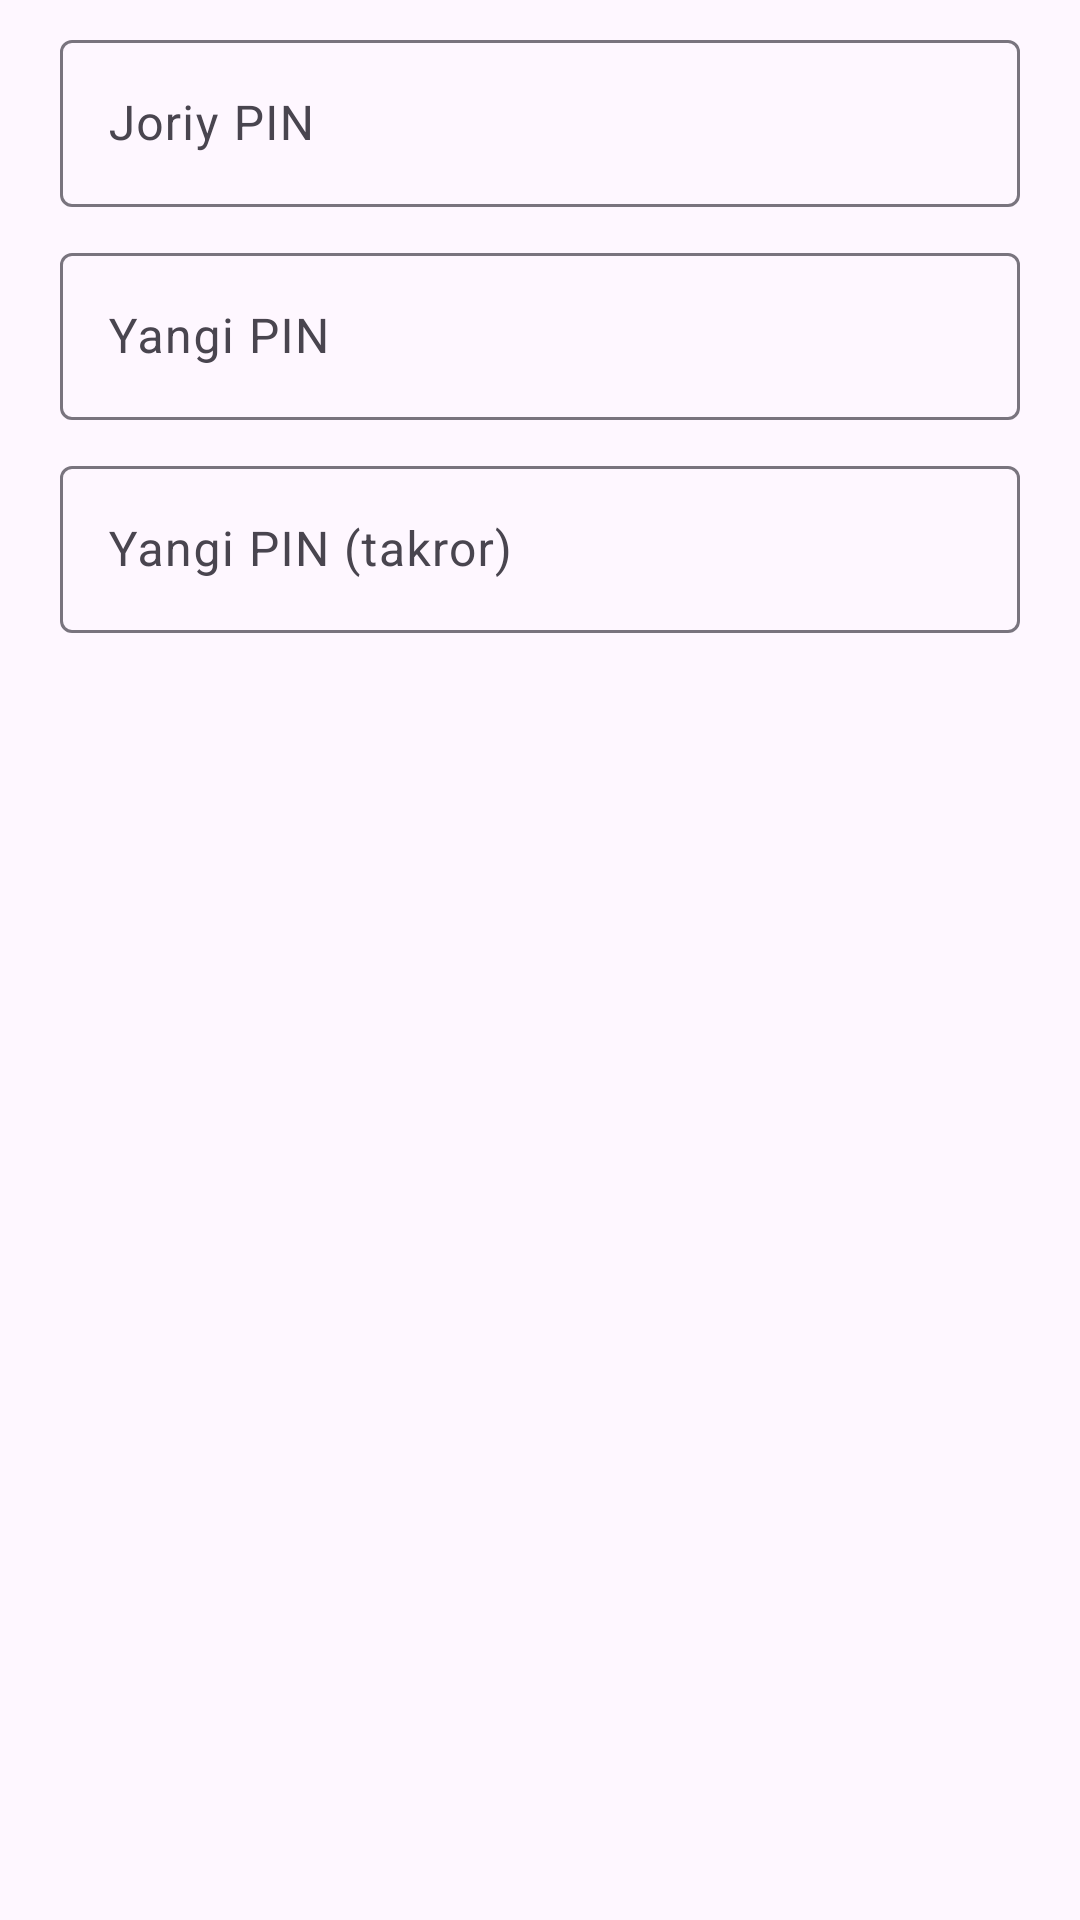

Reconstruct the res/layout file that produces this screen, plus the resources it refers to.
<!-- AndroidManifest.xml: application theme Theme.Dukon -->
<!-- res/layout/dialog_change_pin.xml -->
<?xml version="1.0" encoding="utf-8"?>
<LinearLayout xmlns:android="http://schemas.android.com/apk/res/android"
    android:layout_width="match_parent"
    android:layout_height="wrap_content"
    android:orientation="vertical"
    android:paddingStart="20dp"
    android:paddingTop="8dp"
    android:paddingEnd="20dp"
    android:paddingBottom="4dp">

    <com.google.android.material.textfield.TextInputLayout
        android:id="@+id/currentPinLayout"
        style="@style/Widget.Material3.TextInputLayout.OutlinedBox"
        android:layout_width="match_parent"
        android:layout_height="wrap_content"
        android:hint="@string/current_pin">

        <com.google.android.material.textfield.TextInputEditText
            android:id="@+id/currentPinInput"
            android:layout_width="match_parent"
            android:layout_height="wrap_content"
            android:inputType="numberPassword"
            android:maxLength="4"
            android:maxLines="1" />
    </com.google.android.material.textfield.TextInputLayout>

    <com.google.android.material.textfield.TextInputLayout
        android:id="@+id/newPinLayout"
        style="@style/Widget.Material3.TextInputLayout.OutlinedBox"
        android:layout_width="match_parent"
        android:layout_height="wrap_content"
        android:layout_marginTop="10dp"
        android:hint="@string/new_pin">

        <com.google.android.material.textfield.TextInputEditText
            android:id="@+id/newPinInput"
            android:layout_width="match_parent"
            android:layout_height="wrap_content"
            android:inputType="numberPassword"
            android:maxLength="4"
            android:maxLines="1" />
    </com.google.android.material.textfield.TextInputLayout>

    <com.google.android.material.textfield.TextInputLayout
        android:id="@+id/repeatPinLayout"
        style="@style/Widget.Material3.TextInputLayout.OutlinedBox"
        android:layout_width="match_parent"
        android:layout_height="wrap_content"
        android:layout_marginTop="10dp"
        android:hint="@string/repeat_pin">

        <com.google.android.material.textfield.TextInputEditText
            android:id="@+id/repeatPinInput"
            android:layout_width="match_parent"
            android:layout_height="wrap_content"
            android:inputType="numberPassword"
            android:maxLength="4"
            android:maxLines="1" />
    </com.google.android.material.textfield.TextInputLayout>
</LinearLayout>
<!-- resources referenced by this layout -->
<resources>
  <string name="current_pin">Joriy PIN</string>
  <string name="new_pin">Yangi PIN</string>
  <string name="repeat_pin">Yangi PIN (takror)</string>
  <style name="Theme.Dukon" parent="Theme.Material3.DayNight.NoActionBar">
          <item name="colorPrimary">@color/primary</item>
          <item name="colorOnPrimary">@color/on_primary</item>
          <item name="colorSecondary">@color/secondary</item>
          <item name="colorOnSecondary">@color/on_secondary</item>
          <item name="android:statusBarColor">?attr/colorPrimary</item>
          <item name="android:windowLightStatusBar">false</item>
      </style>
  <color name="primary">#2196F3</color>
  <color name="on_primary">#FFFFFF</color>
  <color name="secondary">#03DAC6</color>
  <color name="on_secondary">#000000</color>
</resources>
